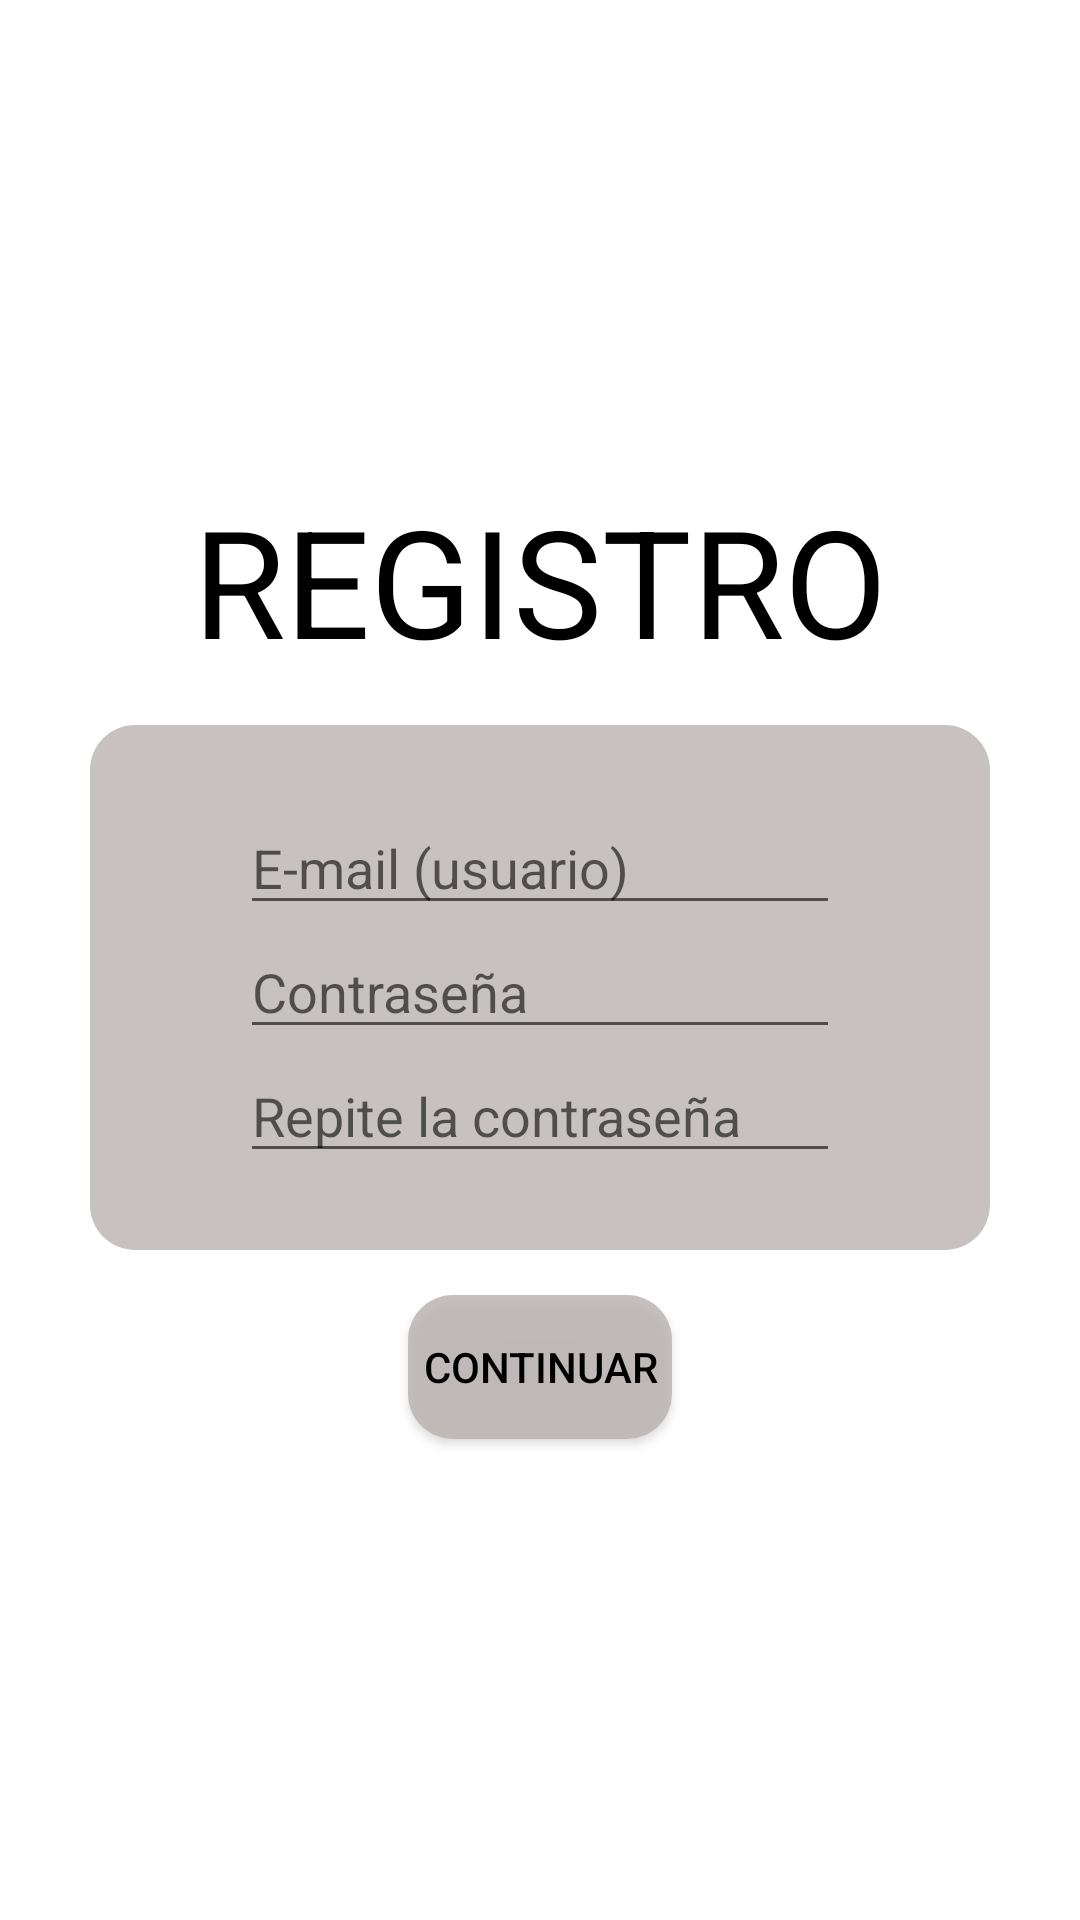

Reconstruct the res/layout file that produces this screen, plus the resources it refers to.
<!-- AndroidManifest.xml: application theme Theme.ViajarPorEuropa -->
<!-- res/layout/activity_registrar.xml -->
<?xml version="1.0" encoding="utf-8"?>
<androidx.constraintlayout.widget.ConstraintLayout xmlns:android="http://schemas.android.com/apk/res/android"
    xmlns:app="http://schemas.android.com/apk/res-auto"
    xmlns:tools="http://schemas.android.com/tools"
    android:layout_width="match_parent"
    android:layout_height="match_parent"
    tools:context=".Registrar">

    <LinearLayout
        android:layout_width="match_parent"
        android:layout_height="match_parent"
        android:background="@drawable/fotoimagenregistrofct"
        android:gravity="center"
        android:orientation="vertical">

        <TextView
            android:layout_width="wrap_content"
            android:layout_height="wrap_content"
            android:text="REGISTRO"
            android:textColor="@color/black"
            android:textSize="50dp"/>

        <LinearLayout
            android:layout_width="300dp"
            android:layout_height="175dp"
            android:background="@drawable/shape"
            android:gravity="center"
            android:orientation="vertical"
            android:layout_marginTop="15dp">
            <EditText android:id="@+id/email"
                android:layout_width="200dp"
                android:layout_height="wrap_content"
                android:hint="E-mail (usuario)"
                android:inputType="textEmailAddress"/>
            <EditText android:id="@+id/contraseña1"
                android:layout_width="200dp"
                android:layout_height="wrap_content"
                android:hint="Contraseña"
                android:inputType="textPassword"/>
            <EditText android:id="@+id/contraseña2"
                android:layout_width="200dp"
                android:layout_height="wrap_content"
                android:hint="Repite la contraseña"
                android:inputType="textPassword"/>
        </LinearLayout>

        <Button android:id="@+id/aceptarRegistro"
            android:layout_width="wrap_content"
            android:layout_height="wrap_content"
            android:text="CONTINUAR"
            android:textColor="@color/black"
            android:background="@drawable/shape"
            android:layout_marginTop="15dp"/>

    </LinearLayout>

</androidx.constraintlayout.widget.ConstraintLayout>
<!-- resources referenced by this layout -->
<resources>
  <color name="black">#FF000000</color>
  <!-- drawable shape (drawable) -->
  <?xml version="1.0" encoding="utf-8"?>
  <shape
      xmlns:android="http://schemas.android.com/apk/res/android">
      <solid
          android:color="#CCb9b3b1">
      </solid>
      <corners
          android:topLeftRadius="15dip"
          android:topRightRadius="15dip"
          android:bottomLeftRadius="15dip"
          android:bottomRightRadius="15dip">
      </corners>
  </shape>
  <style name="Theme.ViajarPorEuropa" parent="Theme.MaterialComponents.DayNight.DarkActionBar">
          
          <item name="colorPrimary">#b9b3b1</item>
          <item name="colorPrimaryVariant">#b9b3b1</item>
          <item name="colorOnPrimary">@color/white</item>
          
          <item name="colorSecondary">@color/teal_200</item>
          <item name="colorSecondaryVariant">@color/teal_700</item>
          <item name="colorOnSecondary">@color/black</item>
          
          <item name="android:statusBarColor">?attr/colorPrimaryVariant</item>
          
      </style>
  <color name="white">#FFFFFFFF</color>
  <color name="teal_200">#FF03DAC5</color>
  <color name="teal_700">#FF018786</color>
</resources>
